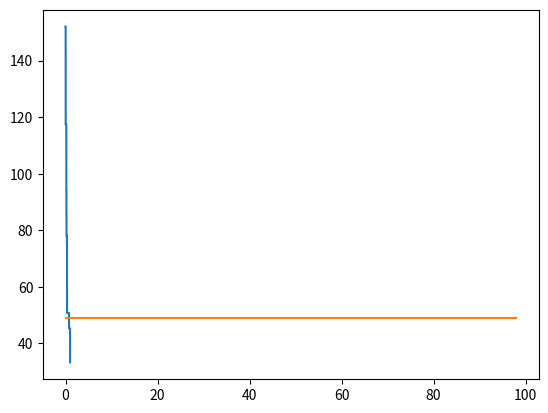

Python code for this plot:
# -*- coding: utf-8 -*-
"""TTS_DE-AG(rastrigins Func.)4a.ipynb

Automatically generated by Colaboratory.

Original file is located at
    https://colab.research.google.com/<link-removed>

### Defferential Evolution (eralize rosenbrock)
"""

import numpy as np
import random
from array import *
import matplotlib.pyplot as plt
import statistics as st
import math

D = 10 # Dimensi dari permasalahan
maxit = 99 #Max iterasi
#maxit = 495 #Max iterasi
ukuranPopulasi = 10
LB = -5.12 #Batas Bawah
UB = 5.12 #Batas Atas
CR = 0.9 
F = 0.5

import random
def initPopulasi(ukuranPopulasi, D, UB, LB): #Inisialisasi setiap baris kolom
    P = np.empty((ukuranPopulasi,D))
    for i in range(ukuranPopulasi):
        for j in range(D):
            P[i][j]= (random.random()*(UB-LB))+LB
    return P

P = initPopulasi(ukuranPopulasi, D, UB, LB)
print(P)

def Fitness_Func(populasi):
    ukuran = populasi.shape
    ukuranPopulasi = ukuran[0]
    dimensi = ukuran[1]
    
    Fobj = np.empty(ukuranPopulasi)
    
    for i in range (ukuranPopulasi):
        d = 0
        for j in range (dimensi):
            #d = d + populasi[i][j]**2
            #d = d + np.sum(np.abs(populasi[i][j])) + np.product(np.abs(populasi[i][j])) #schwefel 2.22
            #d = d + np.sum(100*(populasi[i][j]+1)-(populasi[i][j]))**2 + (populasi[i][j]-1)**2 #Generalize rosenbrock
            d =  d + np.sum( (populasi[i][j]**2) - (10*math.cos(2*math.pi*populasi[i][j])) + 10 ) #rastrigins
        Fobj[i] = d
    return Fobj
    
Fobj = Fitness_Func(P)
print(Fobj)

def crossOver(populasi,F,j):
    ukuran = populasi.shape
    ukuranPopulasi = ukuran[0]
    Dimensi = ukuran[1]
    
    r1 = random.randint(0, ukuranPopulasi-1)
    r2 = random.randint(0, ukuranPopulasi-1)
    r3 = random.randint(0, ukuranPopulasi-1)
    
    while r1 == r2:
        r2 = (r2 + 1)%ukuranPopulasi
        
    while r3 == r1 or r3 == r2:
        r3 = (r3 + 1)%ukuranPopulasi
        
    v = P[r3][j] + F*(P[r1][j] - P[r2][j])
    return v

v = crossOver(P,F,1)
print(v)

P = initPopulasi(ukuranPopulasi, D, UB, LB)
print("Inisialisasi Populasi :\n",P)
print(P)

Fobj = Fitness_Func(P)
print(Fobj)
print("\nFungsi Objective :\n",Fobj)

U = np.empty((1,D))
bestFobj = np.empty((maxit+1))
bestFobj[0] = Fobj.min()

for it in range(maxit):
    for i in range(ukuranPopulasi):
        for j in range(D):
            U[0][j] = P[i][j]

        jrand=random.randint(0,D)
        
        for j in range(D):
            if random.random() < CR or j == jrand:
                v = crossOver(P,F,j)
                U[0][j] = v
                
        FobjU = Fitness_Func(U)
        
        if FobjU < Fobj[i]:
            Fobj[i] = FobjU
            for j in range(D):
                P[i][j] = U[0][j]
                
    bestFobj[it+1] = Fobj.min()

    print("\nNilai Optimal : \n",bestFobj)

    for i in range(30):
        bestFobj

import statistics as st
print("Nilai Mean : ",st.mean(bestFobj))
print("Nilai Standard Deviation : ",st.stdev(bestFobj))
print("Nilai Minimal : ",np.min(bestFobj))

x = np.linspace(0, 1, maxit+1)
plt.plot(x, bestFobj, label= 'f=Fobj')
plt.show()





"""### Genetic Algorithm"""

import numpy as np
import random
from array import *
import matplotlib.pyplot as plt
import statistics as st
import math

N = 3
rows, cols = (N, 4)
induk = [[0 for i in range(cols)] for j in range(rows)]
print (induk)

N_Anak = 6
rows, cols = (N_Anak, 4)
anak = [[0 for i in range(cols)] for j in range(rows)]
print(anak)

#Inisialiasi Parameter
Pc = 0.9
Pm = 0.1

for i in range(N):
    a = random.randint(0, 15)
    induk[i] = [int (x) for x in '{:04b}'.format(a)]
    print(a, induk[i])

#Function cross over
def crossover(ind1=[], ind2=[]):
    anak1 = [0, 0, 0, 0]
    anak2 = [0, 0, 0, 0]
    
    
    anak1[0] = ind1[0]
    anak1[1] = ind1[1]
    anak1[2] = ind2[2]
    anak1[3] = ind2[3]
    
    anak2[0] = ind2[0]
    anak2[1] = ind2[1]
    anak2[2] = ind1[2]
    anak2[3] = ind1[3]
    
    return anak1, anak2

#Function  mutasi
def mutasi(ind=[]):
    ind[1] = 1 - ind[1]
    return ind

#Function hitung Int
def hitungInt(ind = []):
    a = ind[3] * 1
    a = a + ind[2] * 2
    a = a + ind[1] * 4
    a = a + ind[0] * 8
    return a

#Buat function untuk melakukan hitung fitness
def hitungFitness(ind = []):
    a = hitungInt(ind)
    #y = a**2 #sphere
    #y = np.sum(np.abs(a)) + np.product(np.abs(a)) #schwefel 2.22
    #y = np.sum(100*(a+1)-(a))**2 + (a-1)**2 #Generalize rosenbrock
    y = np.sum( (a**2) - (10*math.cos(2*math.pi*a)) + 10 ) #rastrigins

    return y

i = 1
#epochs = 495
epochs = 99
MaxFitness = [0 for i in range(epochs)] 
angkaFitness = [0 for i in range(epochs)]

#nilai fitness induk
for j in range(N):
    if (hitungFitness(induk[j])>MaxFitness[0]):
        MaxFitness[0] = hitungFitness(induk[j])

#'epochs' kali
for i in range(30):
  while i < epochs:
    print("Iterasi: ", i+1)   
    #Reproduksi 
    a = random.random()
    if (a<Pc):
        #Cross over
        anak[0], anak[1] = crossover(induk[0], induk[1])
        anak[2], anak[3] = crossover(induk[0], induk[2])
        anak[4], anak[5] = crossover(induk[1], induk[2])
    else:
        #Mutasi
        for j in range(N):
            induk [j] = mutasi(induk[j])
    #Elistism
    minFitness = 5.12
    idx = 0
    idxanak = 0
    #minFitness (induk terburuk)
    for j in range(len(induk)):
        if (hitungFitness(induk[j])<minFitness):
            minFitness = hitungFitness(induk[j])
            idx = j
    
    #cari maxFit (Anak terbaik)
    maxFit = -5.12
    for j in range(len(anak)):
        if (hitungFitness(anak[j])>maxFit):
            maxFit = hitungFitness(anak[j])
            idxanak = j
    #Individual replacement
    if (minFitness < maxFit):
        induk[idx] = anak[idxanak]
    
    #Populasi induk yang paling baik
    for j in range(N):
        if (hitungFitness(induk[j])>MaxFitness[i]):
            MaxFitness[i] = hitungFitness(induk[j])
    i+=1
    
    print(MaxFitness)

print("Nilai Mean : ", st.mean(MaxFitness))
print("Nilai Standard Deviation : ", st.stdev(MaxFitness))
print("Nilai Minimal : ",np.min(MaxFitness))

x = [i for i in range(epochs)] 
plt.plot(x, MaxFitness)

